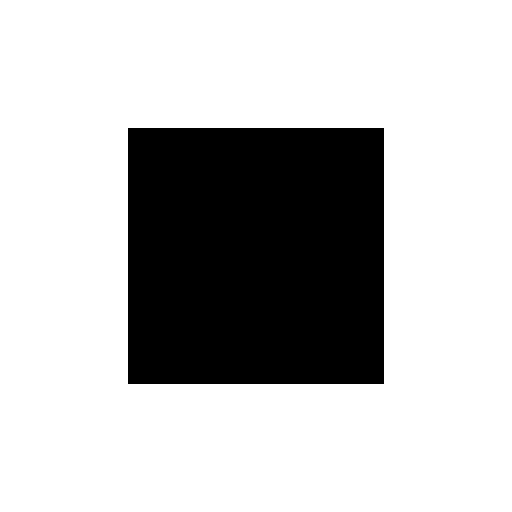
t = 0.00 s
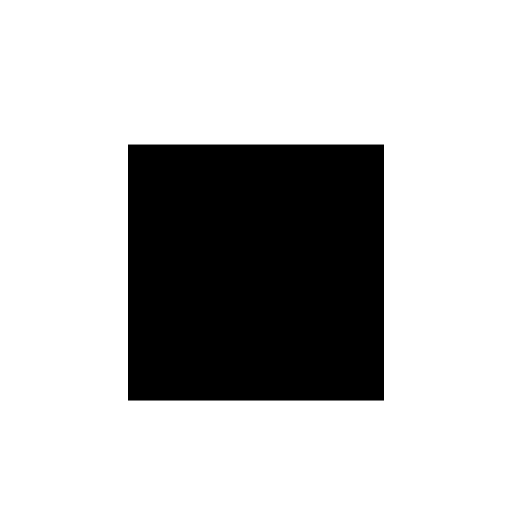
t = 0.50 s
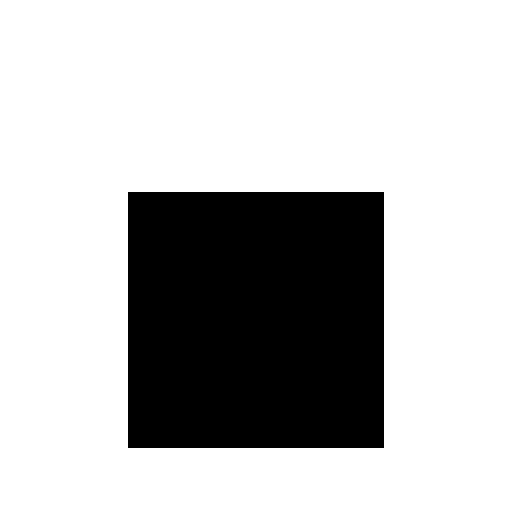
t = 1.00 s
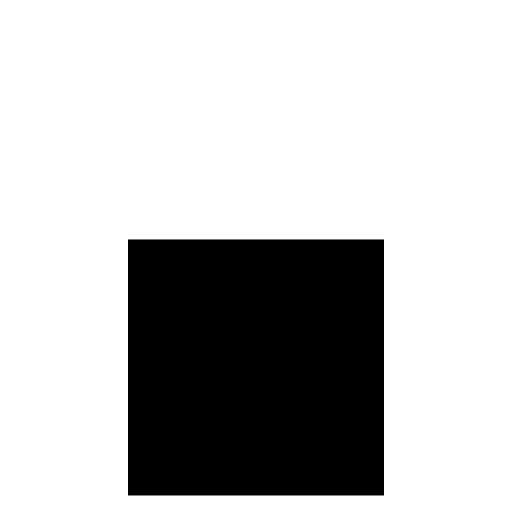
t = 1.50 s

The animated SVG that drew these frames (rendered in a browser with its animation timeline set to each time). Animation: 1 CSS @keyframes rule; one cycle of 2.00 s, repeats indefinitely.

<svg viewBox="0 0 100 100" xmlns="http://www.w3.org/2000/svg">
  <rect id="rect" x="25" y="25" width="50" height="50"></rect>
  <style>
    @keyframes bounce {
      0% {
        y: 25;
      }

      100% {
        y: 50;
      }
    }

    #rect {
      animation: bounce 2s ease-in-out infinite alternate;
    }
  </style>
</svg>